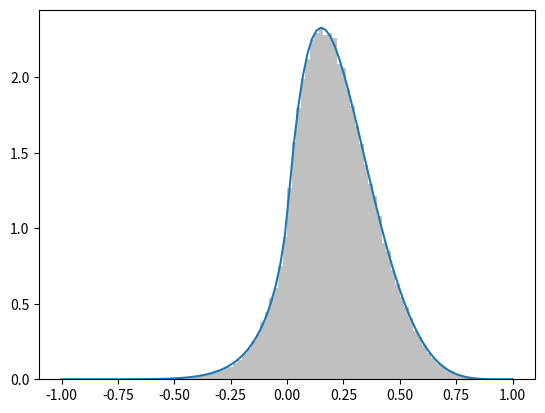

Generate this figure with matplotlib:
import numpy as np
import scipy.stats as st
from scipy.special import hyp2f1, gamma
import matplotlib.pyplot as plt


class Dirichlet(object):
    def __init__(self, alpha: np.ndarray):
        self._alpha = alpha
        self._K = len(alpha)
        self._scipy_dirichlet = st.dirichlet(alpha=self._alpha)

    def pdf(self, x: np.ndarray):
        return self._scipy_dirichlet.pdf(x)

    def pdf_marginal_of_difference(self, y: float, i: int, j: int):
        """ pdf of P_j - P_i """
        a1 = self._alpha[i]
        a2 = self._alpha[j]
        a = sum(self._alpha)
        a3 = a - a1 - a2

        integral = 0
        if 0. < y and y < 1.:
            integral = (2.**(-a1)) * ((1.-y)**(-1.+a1+a3)) * (y**(-1.+a2)) * gamma(a1) * gamma(a3) * hyp2f1(a1,1.-a2,a1+a3, (-1.+y)/(2.*y)) / gamma(a1+a3)

        elif -1. < y and y <= 0.:
            integral = ((1/gamma(1-a1)) * (1-y)**(-1+a3) * (-y)**(-1+a1+a2) * gamma(1-a1-a2) * gamma(a2) * hyp2f1(a1, 1-a3, a1+a2, (2*y)/(-1+y))) + \
                       ((1/gamma(-1+a1+a2+a3)) * 2**(1-a1-a2) * (1-y)**(-2+a1+a2+a3) * gamma(-1+a1+a2)
                        * gamma(a3) * hyp2f1(1-a2, 2-a1 - a2 - a3, 2-a1-a2, (2*y)/(-1+y)))
        else:
            return 0.

        return integral * (gamma(a1 + a2 + a3) / (gamma(a1) * gamma(a2) * gamma(a3)))

    def sample_marginal_of_difference_simulated(self, i: int, j: int, n: int = 1000) -> np.ndarray:
        """ Sample p_j - p_i"""
        a1 = self._alpha[i]
        a2 = self._alpha[j]
        a3 = sum(self._alpha) - a1 - a2
        a = a1 + a2 + a3

        gamma = [(np.random.gamma(a1), np.random.gamma(a2), np.random.gamma(a3)) for i in range(n)]

        sample = [(g[1] - g[0])/sum(g) for g in gamma]

        return sample


if __name__ == "__main__":
    alpha = np.array([.5, 2.1, 5.2])

    dist = Dirichlet(alpha)
    i,j = 0,1 # indices of the difference

    x = np.linspace(-1, 1, 100)
    pdf_x = np.array([dist.pdf_marginal_of_difference(xi, i, j) for xi in x])
    sample = dist.sample_marginal_of_difference_simulated(i,j, 100000)

    plt.plot(x, pdf_x)
    plt.hist(sample, color="silver", density=True, bins = 100, range=[-1,1])
    plt.show()

